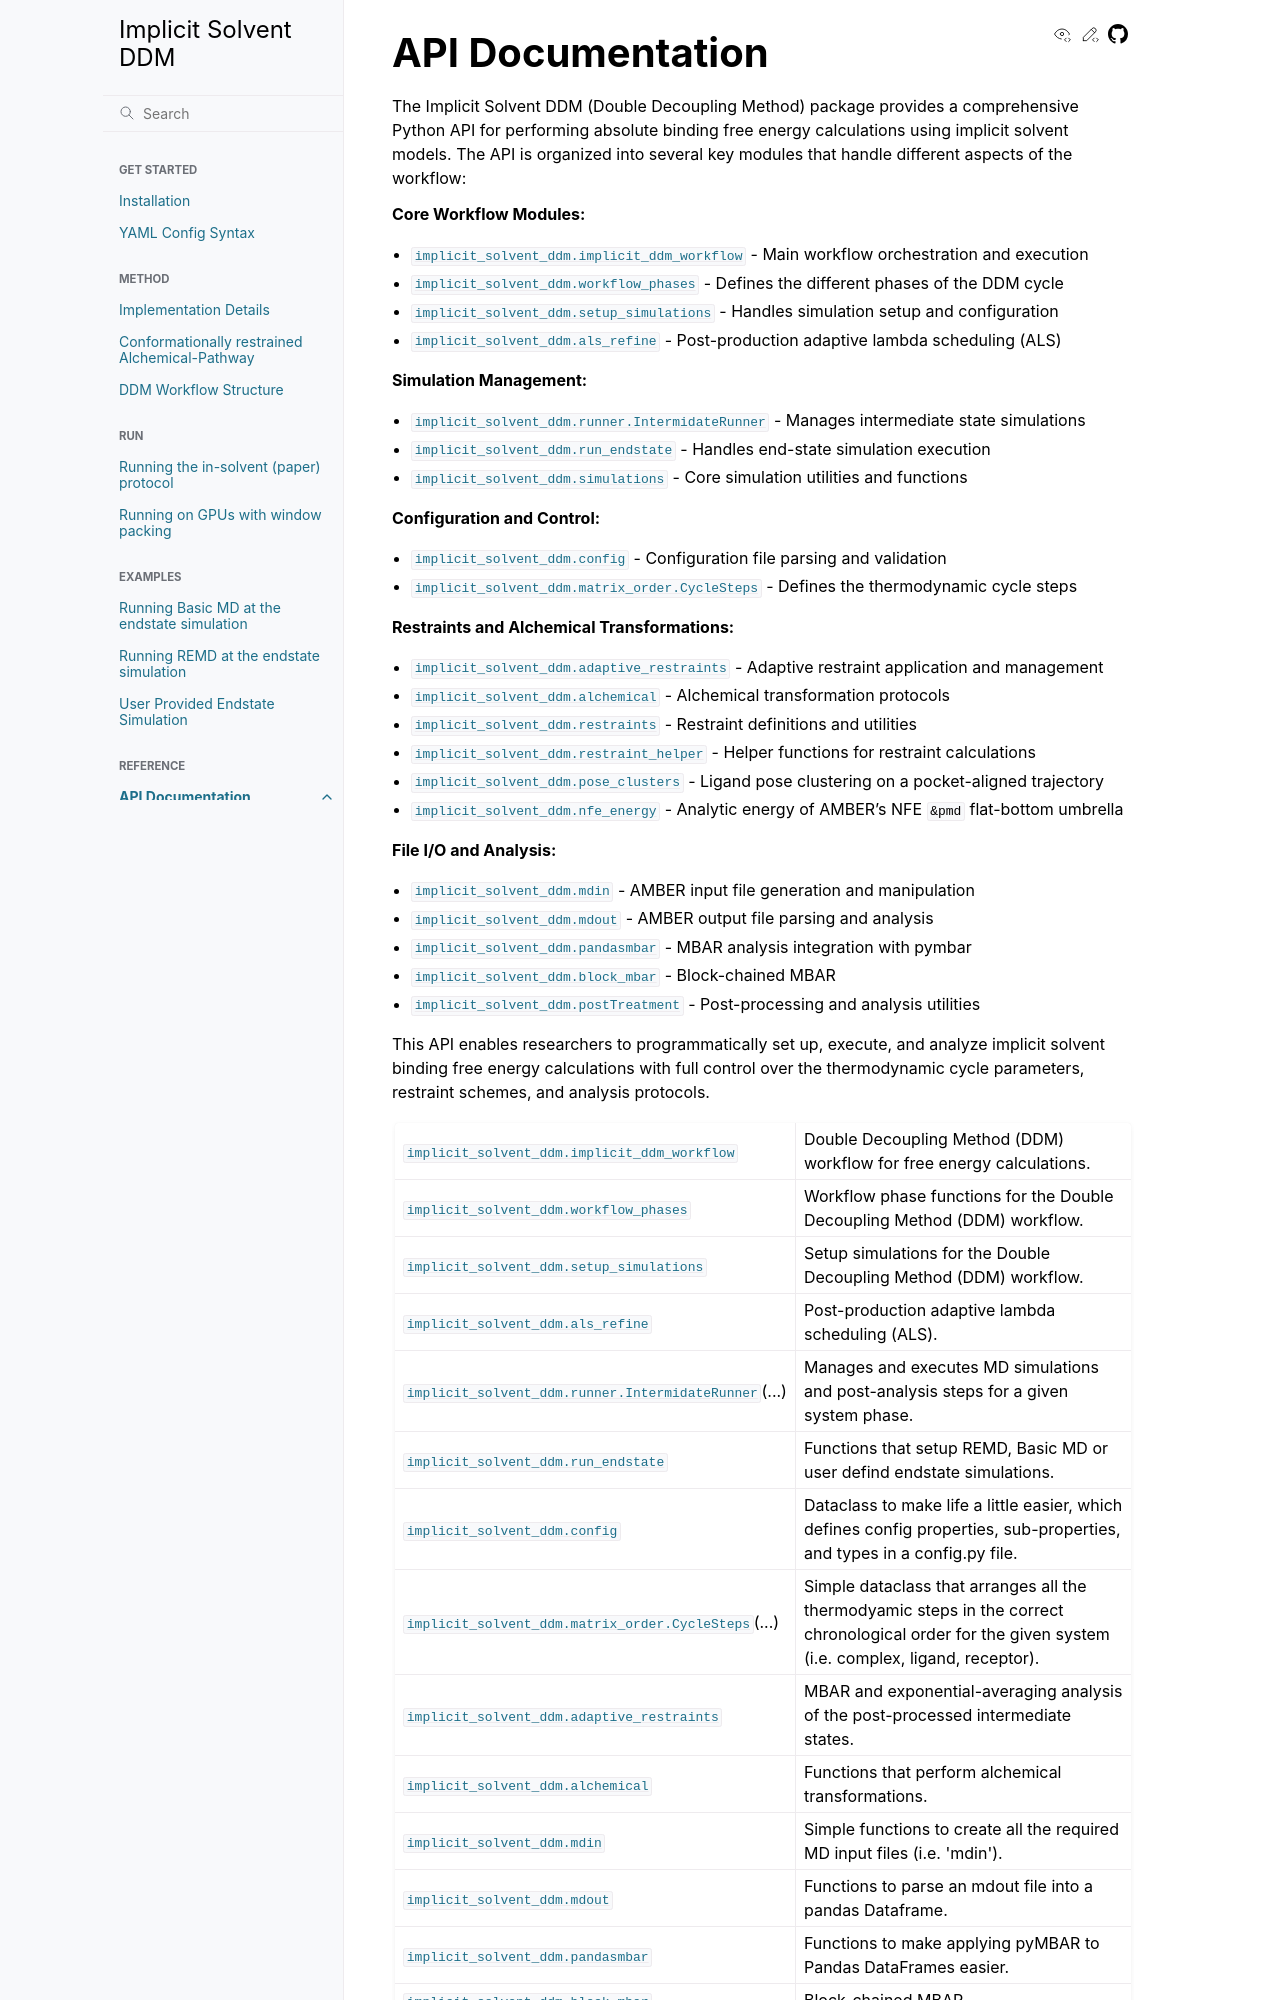

repository: LuchkoLab/Implicit-Solvent-DDM · page: api.html · generator: sphinx

API Documentation
=================

The Implicit Solvent DDM (Double Decoupling Method) package provides a comprehensive Python API for performing absolute binding free energy calculations using implicit solvent models. The API is organized into several key modules that handle different aspects of the workflow:

**Core Workflow Modules:**

- :mod:`implicit_solvent_ddm.implicit_ddm_workflow` - Main workflow orchestration and execution
- :mod:`implicit_solvent_ddm.workflow_phases` - Defines the different phases of the DDM cycle
- :mod:`implicit_solvent_ddm.setup_simulations` - Handles simulation setup and configuration
- :mod:`implicit_solvent_ddm.als_refine` - Post-production adaptive lambda scheduling (ALS)

**Simulation Management:**

- :mod:`implicit_solvent_ddm.runner.IntermidateRunner` - Manages intermediate state simulations
- :mod:`implicit_solvent_ddm.run_endstate` - Handles end-state simulation execution
- :mod:`implicit_solvent_ddm.simulations` - Core simulation utilities and functions

**Configuration and Control:**

- :mod:`implicit_solvent_ddm.config` - Configuration file parsing and validation
- :mod:`implicit_solvent_ddm.matrix_order.CycleSteps` - Defines the thermodynamic cycle steps

**Restraints and Alchemical Transformations:**

- :mod:`implicit_solvent_ddm.adaptive_restraints` - Adaptive restraint application and management
- :mod:`implicit_solvent_ddm.alchemical` - Alchemical transformation protocols
- :mod:`implicit_solvent_ddm.restraints` - Restraint definitions and utilities
- :mod:`implicit_solvent_ddm.restraint_helper` - Helper functions for restraint calculations
- :mod:`implicit_solvent_ddm.pose_clusters` - Ligand pose clustering on a pocket-aligned trajectory
- :mod:`implicit_solvent_ddm.nfe_energy` - Analytic energy of AMBER's NFE ``&pmd`` flat-bottom umbrella

**File I/O and Analysis:**

- :mod:`implicit_solvent_ddm.mdin` - AMBER input file generation and manipulation
- :mod:`implicit_solvent_ddm.mdout` - AMBER output file parsing and analysis
- :mod:`implicit_solvent_ddm.pandasmbar` - MBAR analysis integration with pymbar
- :mod:`implicit_solvent_ddm.block_mbar` - Block-chained MBAR
- :mod:`implicit_solvent_ddm.postTreatment` - Post-processing and analysis utilities

This API enables researchers to programmatically set up, execute, and analyze implicit solvent binding free energy calculations with full control over the thermodynamic cycle parameters, restraint schemes, and analysis protocols.

.. autosummary::
   :toctree: autosummary
   :recursive:
